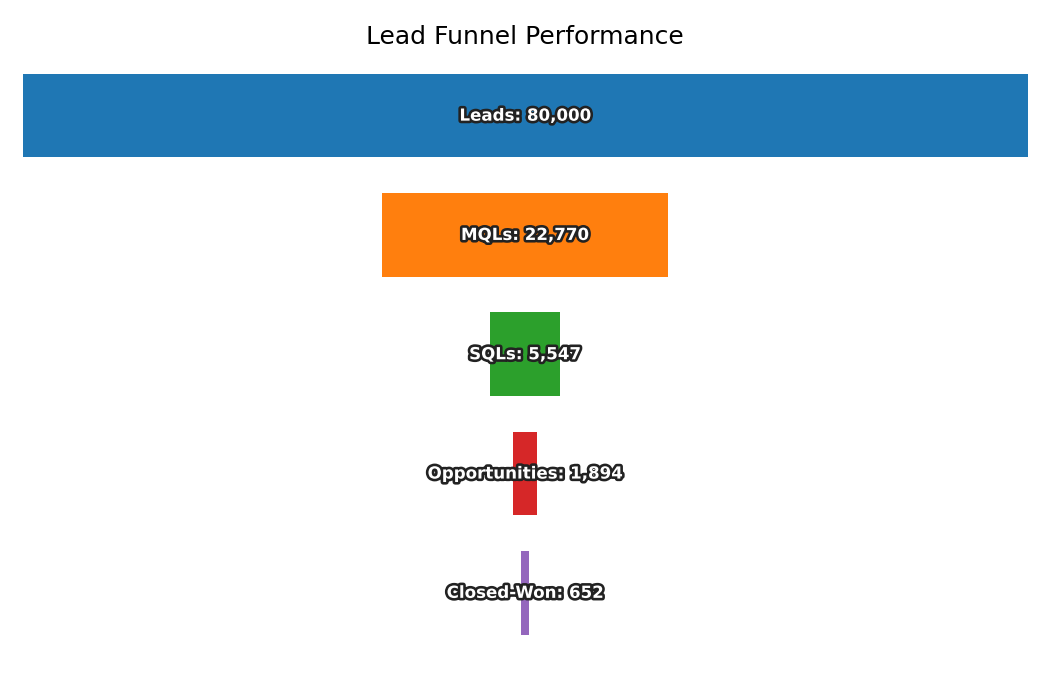

The file beside this chart, header and first rows:
Stage, Count
Leads, 80000
MQLs, 22770
SQLs, 5547
Opportunities, 1894
Closed-Won, 652
